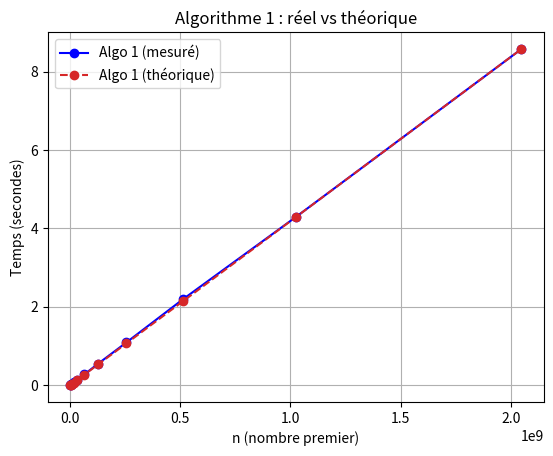
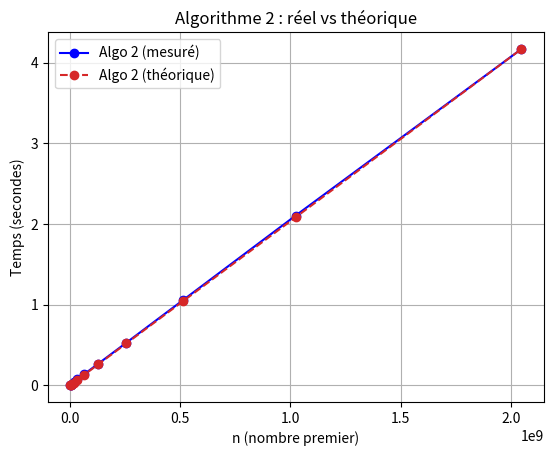
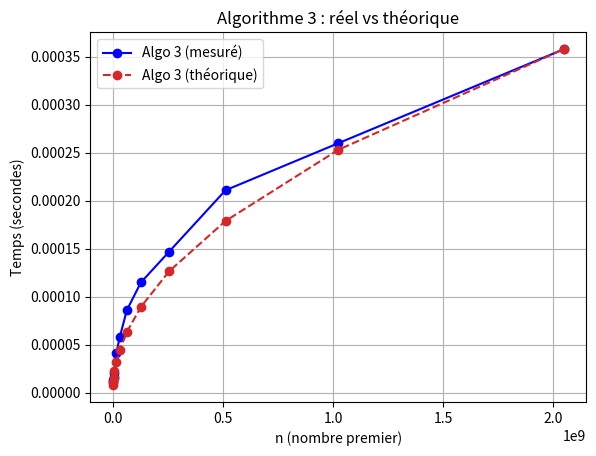
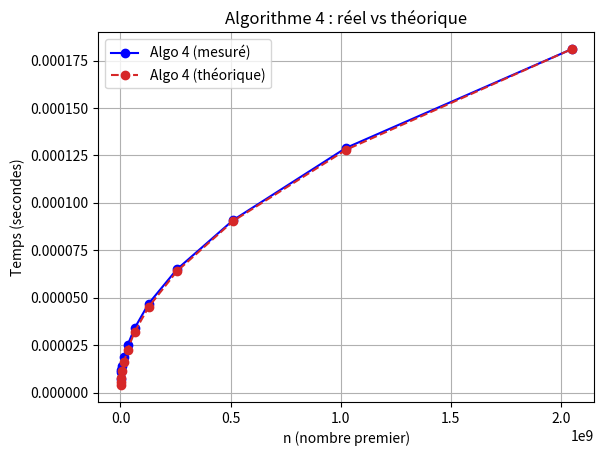
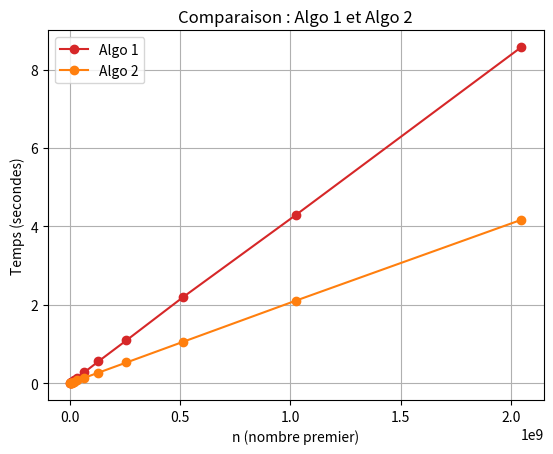
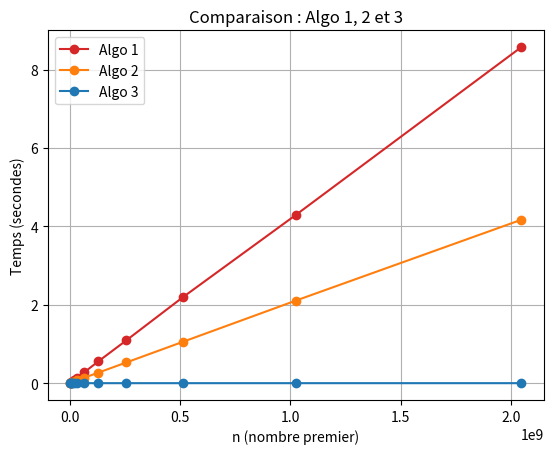
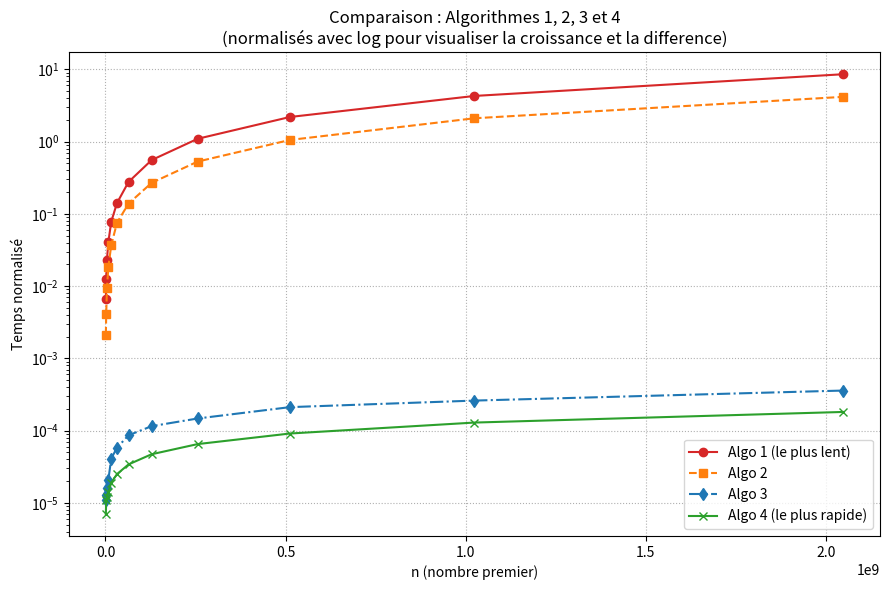

The script that saved these images, in order:
import numpy as np
import matplotlib.pyplot as plt
import math

# --- Données ---
primes = [1000003, 2000003, 4000037, 8000009, 16000057, 32000011, 64000031, 128000003, 256000001, 512000009, 1024000009, 2048000011]
algo1 = [0.006574, 0.012352, 0.023153, 0.040919, 0.078068, 0.141548, 0.276811, 0.555268, 1.095261, 2.192690, 4.288282, 8.570064]
algo2 = [0.002130, 0.004130, 0.009280, 0.018480, 0.037052, 0.075450, 0.138789, 0.268515, 0.529700, 1.054868, 2.104714, 4.167153]
algo3 = [0.000011, 0.000013, 0.000016, 0.000021, 0.000041, 0.000058, 0.000086, 0.000115, 0.000147, 0.000211, 0.000260, 0.000358]
algo4 = [0.000007, 0.000011, 0.000012, 0.000014, 0.000019, 0.000025, 0.000034, 0.000047, 0.000065, 0.000091, 0.000129, 0.000181]

# --- Complexité théorique (non normalisée) ---
td1, td2, td3, td4 = [], [], [], []
for prime in primes:
    td1.append((8 * prime - 8) / 1000000)
    td2.append((4 * prime) / 1000000)
    td3.append(8 * math.sqrt(prime))
    td4.append(4 * math.sqrt(prime) + 7)

# --- Mise à l’échelle pour correspondre aux mesures réelles ---
scale1 = algo1[-1] / td1[-1]
scale2 = algo2[-1] / td2[-1]
scale3 = algo3[-1] / td3[-1]
scale4 = algo4[-1] / td4[-1]

td1_scaled = [v * scale1 for v in td1]
td2_scaled = [v * scale2 for v in td2]
td3_scaled = [v * scale3 for v in td3]
td4_scaled = [v * scale4 for v in td4]

# --- Fonction utilitaire pour les graphes individuels ---
def tracer_graphique(x, y1, y2, titre, fichier, etiquette1, etiquette2, couleur):
    plt.plot(x, y1, 'o-', label=etiquette1, color='blue')
    plt.plot(x, y2, 'o--', label=etiquette2, color=couleur)
    plt.title(titre)
    plt.xlabel('n (nombre premier)')
    plt.ylabel('Temps (secondes)')
    plt.legend()
    plt.grid(True)
    plt.savefig(fichier, dpi=300, bbox_inches='tight')
    plt.close()

# --- Graphiques individuels ---
tracer_graphique(primes, algo1, td1_scaled, 'Algorithme 1 : réel vs théorique', 'graph_algo_1.png', 'Algo 1 (mesuré)', 'Algo 1 (théorique)', 'tab:red')
tracer_graphique(primes, algo2, td2_scaled, 'Algorithme 2 : réel vs théorique', 'graph_algo_2.png', 'Algo 2 (mesuré)', 'Algo 2 (théorique)', 'tab:red')
tracer_graphique(primes, algo3, td3_scaled, 'Algorithme 3 : réel vs théorique', 'graph_algo_3.png', 'Algo 3 (mesuré)', 'Algo 3 (théorique)', 'tab:red')
tracer_graphique(primes, algo4, td4_scaled, 'Algorithme 4 : réel vs théorique', 'graph_algo_4.png', 'Algo 4 (mesuré)', 'Algo 4 (théorique)', 'tab:red')

# --- Comparaisons cumulatives ---
plt.plot(primes, algo1, 'o-', color='tab:red', label='Algo 1')
plt.plot(primes, algo2, 'o-', color='tab:orange', label='Algo 2')
plt.title('Comparaison : Algo 1 et Algo 2')
plt.xlabel('n (nombre premier)')
plt.ylabel('Temps (secondes)')
plt.legend()
plt.grid(True)
plt.savefig('graph_algo_1_2.png', dpi=300, bbox_inches='tight')
plt.close()

plt.plot(primes, algo1, 'o-', color='tab:red', label='Algo 1')
plt.plot(primes, algo2, 'o-', color='tab:orange', label='Algo 2')
plt.plot(primes, algo3, 'o-', color='tab:blue', label='Algo 3')
plt.title('Comparaison : Algo 1, 2 et 3')
plt.xlabel('n (nombre premier)')
plt.ylabel('Temps (secondes)')
plt.legend()
plt.grid(True)
plt.savefig('graph_algo_1_2_3.png', dpi=300, bbox_inches='tight')
plt.close()

# --- Comparaison finale : Algo 1 + 2 + 3 + 4 (corrigé) ---
fig, ax1 = plt.subplots(figsize=(8, 5))

offset = 10
# Axe gauche : petits algos (3 et 4)
plt.figure(figsize=(9, 6))
plt.plot(primes, algo1, 'o-', color='tab:red', label='Algo 1 (le plus lent)')
plt.plot(primes, algo2, 's--', color='tab:orange', label='Algo 2')
plt.plot(primes, algo3, 'd-.', color='tab:blue', label='Algo 3')
plt.plot(primes, algo4, 'x-', color='tab:green', label='Algo 4 (le plus rapide)')

plt.yscale('log')
plt.title('Comparaison : Algorithmes 1, 2, 3 et 4\n(normalisés avec log pour visualiser la croissance et la difference)')
plt.xlabel('n (nombre premier)')
plt.ylabel('Temps normalisé')
plt.legend()
plt.grid(True, linestyle=':')
plt.tight_layout()
plt.savefig('graph_algo_1_2_3_4.png', dpi=300, bbox_inches='tight')
plt.close()

print("✅ Tous les graphiques ont été enregistrés avec succès !")
